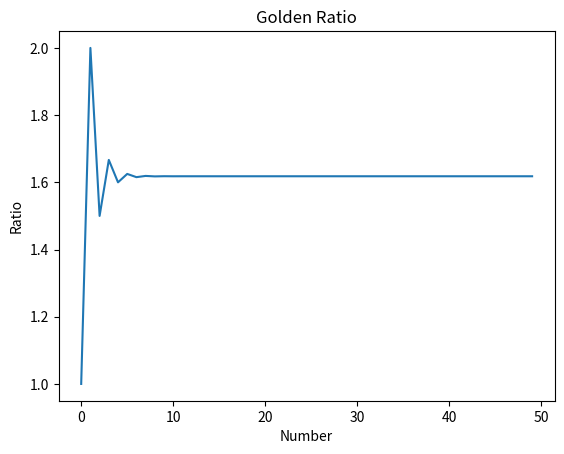

Recreate this plot in Python.
from matplotlib import pyplot as plt

def fibo(n):
	if n == 1:
		return [1]
	
	if n == 2:
		return [1, 1]
		
	a = 1
	b = 1
	series = [1, 1]
	for i in range(n):
		c = a + b
		series.append(c)
		a = b 
		b = c
	
	return series
	
	
def ratio_g(n):
	series = fibo(n)
	ratio_list = []
	for x in range(n):
		x1 = x + 1
		ratio = float(series[x1] / series [x])
		ratio_list.append(ratio)
		
	
	return ratio_list
	
def ratio_graph():
	
	n = 50
	y_axis = ratio_g(n)
	x_axis = []
	for n in range(n):
		x_axis.append(n)
		
	plt.plot(x_axis, y_axis)
	plt.title("Golden Ratio")
	plt.xlabel("Number")
	plt.ylabel("Ratio")
	#print(y_axis[-2])
	print(y_axis[-1])
	
	plt.show()
	
	
ratio_graph()
